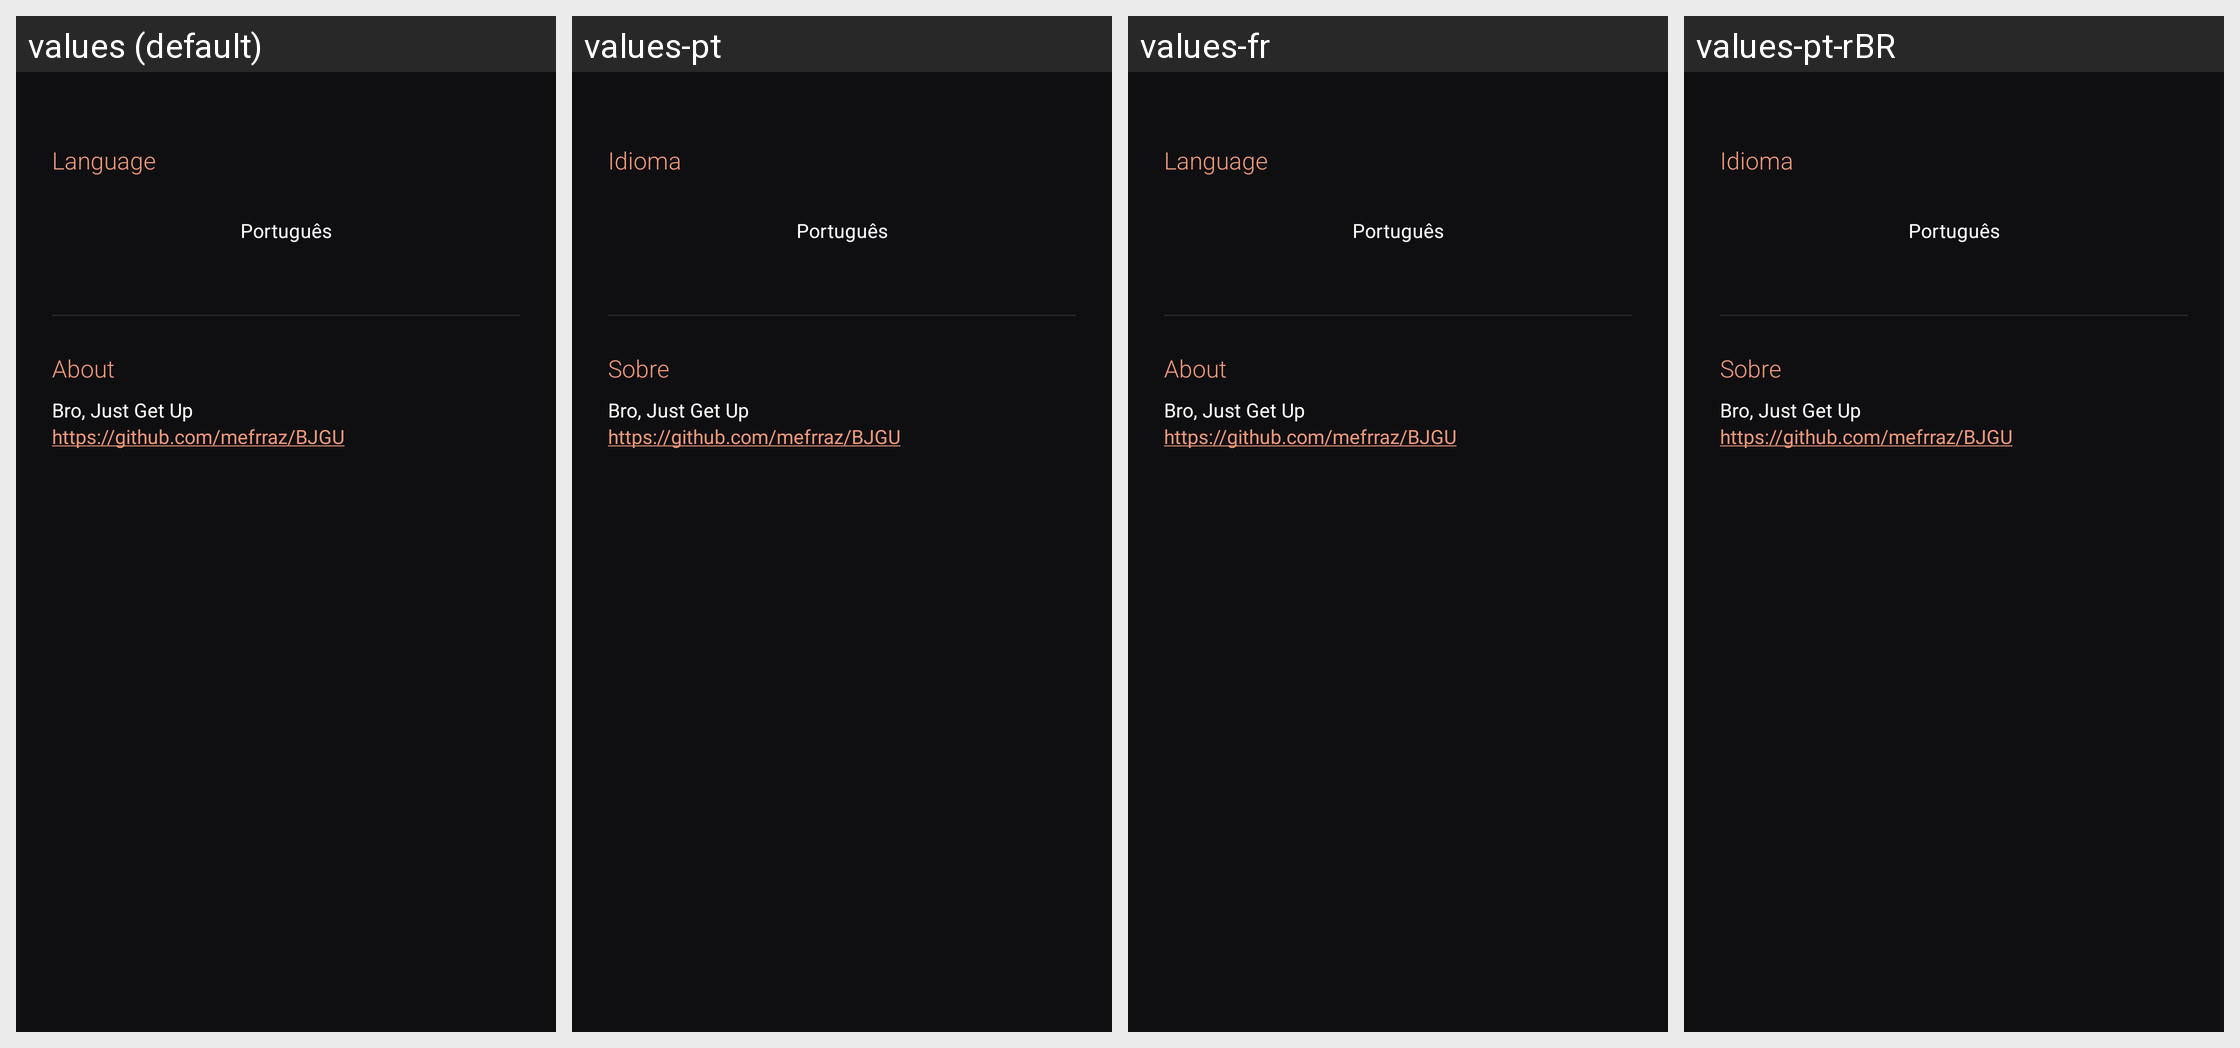

For this localized Android screen grid, give each drawn string resource with its value in every locale shown.
Android screen res/layout/activity_settings.xml rendered under 4 locales, left to right: values (default), values-pt, values-fr, values-pt-rBR. Device: Nexus 5 (rendered at 1080×1920; each locale shown at half size, 540×960, under a caption strip naming it); theme Theme.BJGU.
Other locales in the repository, not shown: values-es.
Strings drawn on this screen, with the default value and each locale's value (text and hints the layout hard-codes, and strings that could not be matched under every locale, appear in the picture but are not listed):

settings_language
  values: Language
  values-pt: Idioma
  values-fr: Language  [not translated; the default value is used]
  values-pt-rBR: Idioma  [from values-pt]

settings_about
  values: About
  values-pt: Sobre
  values-fr: About  [not translated; the default value is used]
  values-pt-rBR: Sobre  [from values-pt]

settings_github_url
  values: https://github.com/mefrraz/BJGU
  values-pt: https://github.com/mefrraz/BJGU
  values-fr: https://github.com/mefrraz/BJGU  [not translated; the default value is used]
  values-pt-rBR: https://github.com/mefrraz/BJGU  [from values-pt]
